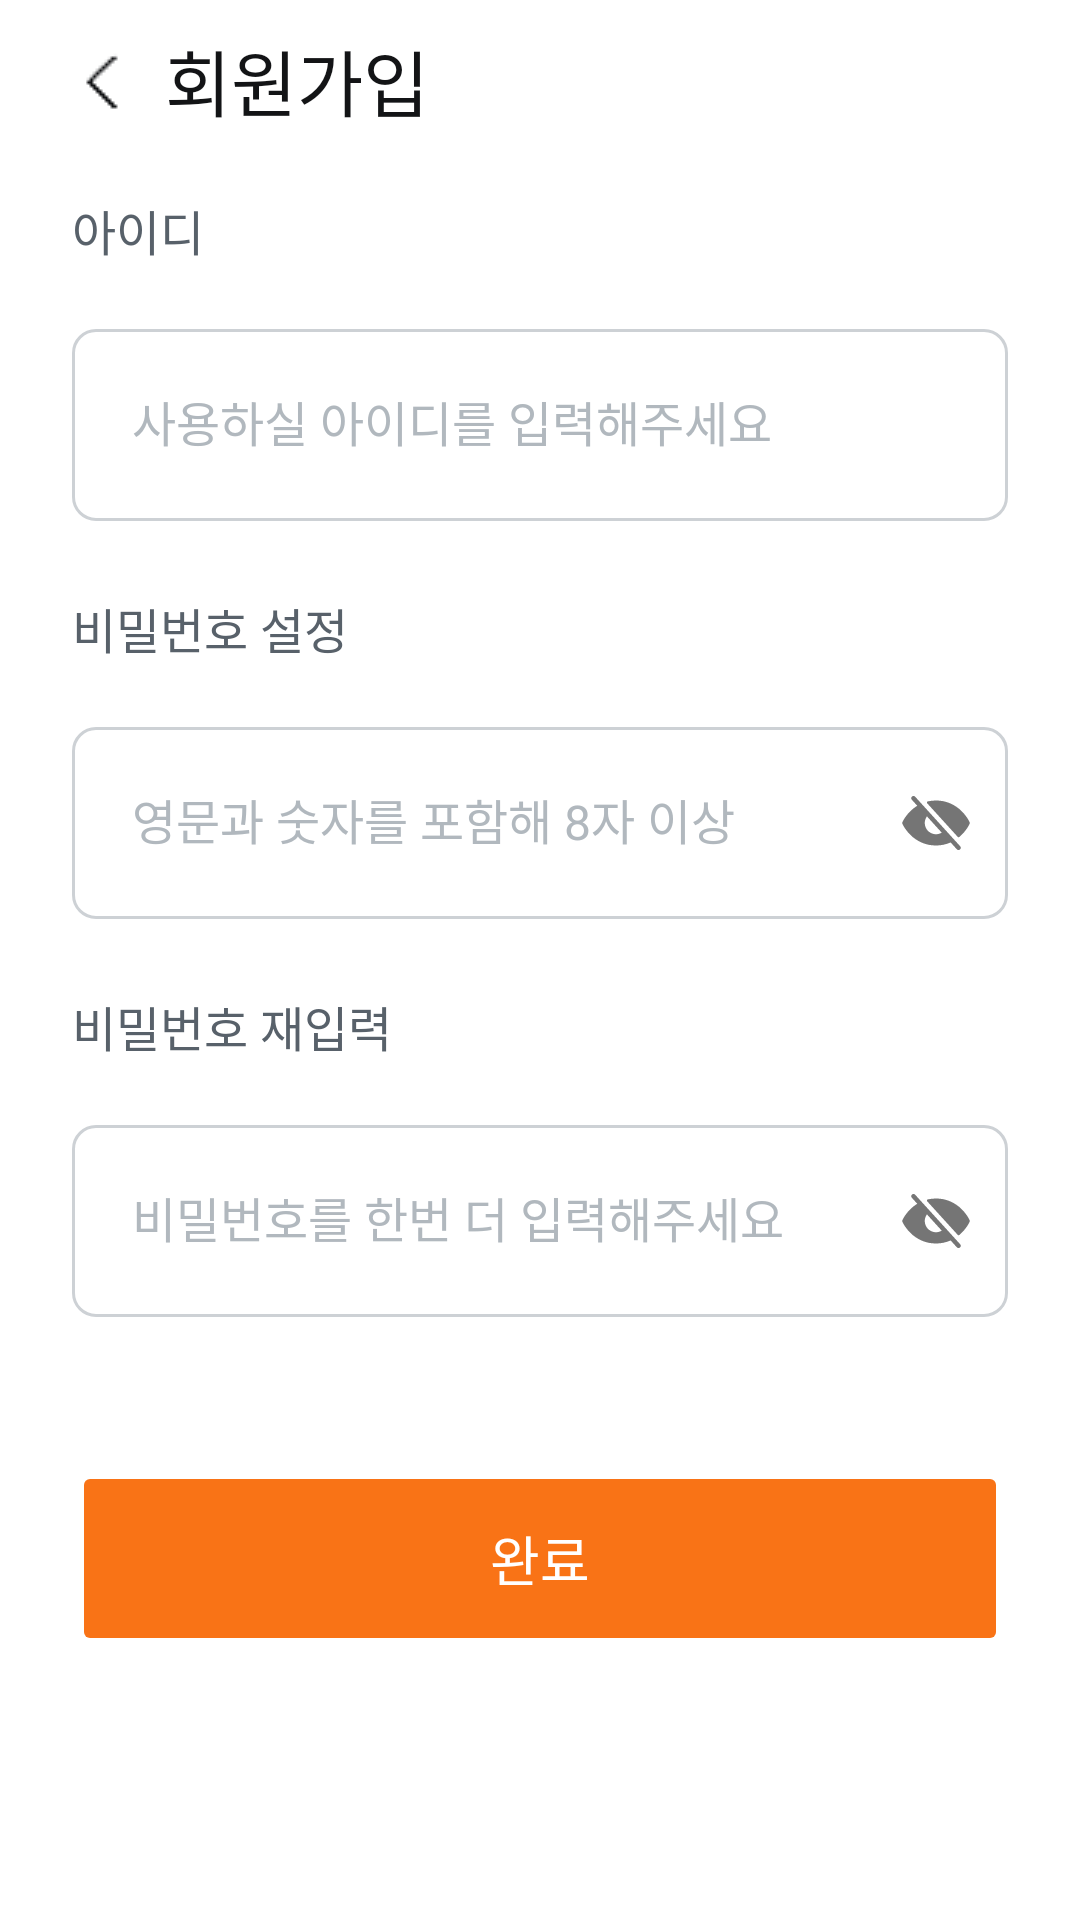

Reconstruct the res/layout file that produces this screen, plus the resources it refers to.
<!-- AndroidManifest.xml: application theme Theme.Smart_Safety_Management -->
<!-- res/layout/sign_up_3.xml -->
<?xml version="1.0" encoding="utf-8"?>
<androidx.constraintlayout.widget.ConstraintLayout
    xmlns:android="http://schemas.android.com/apk/res/android"
    xmlns:app="http://schemas.android.com/apk/res-auto"
    android:layout_width="match_parent"
    android:layout_height="match_parent"
    android:background="@color/base">

    
    <ImageButton
        android:id="@+id/backButton"
        android:layout_width="23dp"
        android:layout_height="29dp"
        android:layout_marginStart="24dp"
        android:layout_marginTop="12dp"
        android:background="?attr/selectableItemBackgroundBorderless"
        app:layout_constraintStart_toStartOf="parent"
        app:layout_constraintTop_toTopOf="parent"
        app:srcCompat="@drawable/icon_back"
        app:tint="@color/gray900_gray50"/>

    
    <TextView
        android:id="@+id/sign_up"
        android:layout_width="wrap_content"
        android:layout_height="wrap_content"
        android:layout_marginStart="8dp"
        android:fontFamily="@font/pretendard_bold"
        android:text="회원가입"
        android:letterSpacing="0"
        android:textColor="@color/gray900_gray50"
        android:textSize="24sp"
        app:layout_constraintBottom_toBottomOf="@id/backButton"
        app:layout_constraintStart_toEndOf="@id/backButton"
        app:layout_constraintTop_toTopOf="@id/backButton" />

    
    <TextView
        android:id="@+id/tv_id_label"
        android:layout_width="wrap_content"
        android:layout_height="wrap_content"
        android:layout_marginStart="24dp"
        android:layout_marginTop="24dp"
        android:fontFamily="@font/pretendard_medium"
        android:text="아이디"
        android:letterSpacing="0"
        android:textColor="@color/gray700_gray400"
        android:textSize="16sp"
        app:layout_constraintStart_toStartOf="parent"
        app:layout_constraintTop_toBottomOf="@id/backButton" />

    
    <com.google.android.material.textfield.TextInputLayout
        android:id="@+id/til_write_id"
        android:layout_width="0dp"
        android:layout_height="wrap_content"
        android:layout_marginStart="24dp"
        android:layout_marginTop="16dp"
        android:layout_marginEnd="24dp"
        android:textColorHint="@color/et_hint_color"
        app:boxBackgroundMode="outline"
        app:boxBackgroundColor="@color/white_gray900"
        app:boxStrokeWidth="1dp"
        app:boxStrokeWidthFocused="1dp"
        app:boxStrokeColor="@color/til_stroke"
        app:boxCornerRadiusBottomEnd="8dp"
        app:boxCornerRadiusBottomStart="8dp"
        app:boxCornerRadiusTopEnd="8dp"
        app:boxCornerRadiusTopStart="8dp"
        app:layout_constraintEnd_toEndOf="parent"
        app:layout_constraintStart_toStartOf="parent"
        app:layout_constraintTop_toBottomOf="@id/tv_id_label"
        app:hintTextColor="@color/et_hint_color">

        <com.google.android.material.textfield.TextInputEditText
            android:id="@+id/et_id"
            android:layout_width="match_parent"
            android:layout_height="64dp"
            app:boxBackgroundColor="@color/white_gray900"
            android:fontFamily="@font/pretendard_medium"
            android:hint="사용하실 아이디를 입력해주세요"
            android:letterSpacing="0"
            android:inputType="text"
            android:digits="abcdefghijklmnopqrstuvwxyzABCDEFGHIJKLMNOPQRSTUVWXYZ0123456789"
            android:maxLines="1"
            android:padding="20dp"
            android:textColor="@color/black_white"
            android:textCursorDrawable="@null"/>
    </com.google.android.material.textfield.TextInputLayout>

    
    <TextView
        android:id="@+id/tv_password_label"
        android:layout_width="wrap_content"
        android:layout_height="wrap_content"
        android:layout_marginStart="24dp"
        android:layout_marginTop="24dp"
        android:fontFamily="@font/pretendard_medium"
        android:text="비밀번호 설정"
        android:letterSpacing="0"
        android:textColor="@color/gray700_gray400"
        android:textSize="16sp"
        app:layout_constraintStart_toStartOf="parent"
        app:layout_constraintTop_toBottomOf="@id/til_write_id" />

    
    <com.google.android.material.textfield.TextInputLayout
        android:id="@+id/til_write_password"
        android:layout_width="0dp"
        android:layout_height="wrap_content"
        android:layout_marginStart="24dp"
        android:layout_marginTop="16dp"
        android:layout_marginEnd="24dp"
        android:textColorHint="@color/et_hint_color"
        app:boxBackgroundMode="outline"
        app:boxBackgroundColor="@color/white_gray900"
        app:boxStrokeWidth="1dp"
        app:boxStrokeWidthFocused="1dp"
        app:boxStrokeColor="@color/til_stroke"
        app:boxCornerRadiusBottomEnd="8dp"
        app:boxCornerRadiusBottomStart="8dp"
        app:boxCornerRadiusTopEnd="8dp"
        app:boxCornerRadiusTopStart="8dp"
        app:layout_constraintEnd_toEndOf="parent"
        app:layout_constraintStart_toStartOf="parent"
        app:layout_constraintTop_toBottomOf="@id/tv_password_label"
        app:endIconMode="password_toggle"
        app:hintTextColor="@color/et_hint_color"
        app:passwordToggleDrawable="@drawable/selector_password_toggle">

        <com.google.android.material.textfield.TextInputEditText
            android:id="@+id/et_password"
            android:layout_width="match_parent"
            android:layout_height="64dp"
            app:boxBackgroundColor="@color/white_gray900"
            android:fontFamily="@font/pretendard_medium"
            android:hint="영문과 숫자를 포함해 8자 이상"
            android:letterSpacing="0"
            android:inputType="textPassword"
            android:maxLines="1"
            android:padding="20dp"
            android:textColor="@color/black_white"
            android:textCursorDrawable="@null"/>
    </com.google.android.material.textfield.TextInputLayout>

    
    <LinearLayout
        android:id="@+id/ll_notice"
        android:layout_width="wrap_content"
        android:layout_height="wrap_content"
        android:orientation="horizontal"
        android:gravity="center_vertical"
        app:layout_constraintTop_toBottomOf="@id/til_write_password"
        app:layout_constraintStart_toStartOf="@id/til_write_password"
        android:layout_marginTop="4dp"
        android:visibility="gone">

        <ImageView
            android:id="@+id/iv_notice"
            android:layout_width="16dp"
            android:layout_height="16dp"
            android:foregroundGravity="center"
            app:srcCompat="@drawable/ic_error" />

        <TextView
            android:id="@+id/tv_notice"
            android:layout_width="wrap_content"
            android:layout_height="wrap_content"
            android:text="비밀번호에 영문을 입력해주세요."
            android:letterSpacing="0"
            android:textSize="12sp"
            android:textColor="@color/red500"
            android:visibility="visible"
            android:layout_marginStart="4dp"/>
    </LinearLayout>


    
    <TextView
        android:id="@+id/tv_re_password_label"
        android:layout_width="wrap_content"
        android:layout_height="wrap_content"
        android:layout_marginStart="24dp"
        android:layout_marginTop="24dp"
        android:fontFamily="@font/pretendard_medium"
        android:text="비밀번호 재입력"
        android:letterSpacing="0"
        android:textColor="@color/gray700_gray400"
        android:textSize="16sp"
        app:layout_constraintStart_toStartOf="parent"
        app:layout_constraintTop_toBottomOf="@id/ll_notice" />

    
    <com.google.android.material.textfield.TextInputLayout
        android:id="@+id/til_write_re_password"
        android:layout_width="0dp"
        android:layout_height="wrap_content"
        android:layout_marginStart="24dp"
        android:layout_marginTop="16dp"
        android:layout_marginEnd="24dp"
        android:textColorHint="@color/et_hint_color"
        app:boxBackgroundMode="outline"
        app:boxBackgroundColor="@color/white_gray900"
        app:boxStrokeWidth="1dp"
        app:boxStrokeWidthFocused="1dp"
        app:boxStrokeColor="@color/til_stroke"
        app:boxCornerRadiusBottomEnd="8dp"
        app:boxCornerRadiusBottomStart="8dp"
        app:boxCornerRadiusTopEnd="8dp"
        app:boxCornerRadiusTopStart="8dp"
        app:layout_constraintEnd_toEndOf="parent"
        app:layout_constraintStart_toStartOf="parent"
        app:layout_constraintTop_toBottomOf="@id/tv_re_password_label"
        app:endIconMode="password_toggle"
        app:hintTextColor="@color/et_hint_color"
        app:passwordToggleDrawable="@drawable/selector_password_toggle">

        <com.google.android.material.textfield.TextInputEditText
            android:id="@+id/et_re_password"
            android:layout_width="match_parent"
            android:layout_height="64dp"
            app:boxBackgroundColor="@color/white_gray900"
            android:fontFamily="@font/pretendard_medium"
            android:hint="비밀번호를 한번 더 입력해주세요"
            android:letterSpacing="0"
            android:inputType="textPassword"
            android:maxLines="1"
            android:padding="20dp"
            android:textColor="@color/black_white"
            android:textCursorDrawable="@null"/>
    </com.google.android.material.textfield.TextInputLayout>

    
    <Button
        android:id="@+id/finish_button"
        android:layout_width="0dp"
        android:layout_height="65dp"
        android:layout_marginStart="24dp"
        android:layout_marginEnd="24dp"
        android:layout_marginTop="48dp"
        android:backgroundTint="#F97316"
        android:fontFamily="@font/pretendard_semibold"
        android:text="완료"
        android:letterSpacing="0"
        android:textColor="@color/white_black"
        android:textSize="18sp"
        android:stateListAnimator="@null"
        app:cornerRadius="8dp"
        app:layout_constraintStart_toStartOf="parent"
        app:layout_constraintTop_toBottomOf="@id/til_write_re_password"
        app:layout_constraintEnd_toEndOf="parent"/>

</androidx.constraintlayout.widget.ConstraintLayout>
<!-- resources referenced by this layout -->
<resources>
  <color name="base">#FFFFFF</color>
  <color name="black_white">#000000</color>
  <color name="gray700_gray400">#58616A</color>
  <color name="gray900_gray50">#131416</color>
  <color name="red500">#EF4444</color>
  <color name="white_black">#FFFFFF</color>
  <color name="white_gray900">#FFFFFF</color>
  <!-- drawable ic_error (drawable) -->
  <vector xmlns:android="http://schemas.android.com/apk/res/android"
      android:width="16dp"
      android:height="16dp"
      android:viewportWidth="16"
      android:viewportHeight="16">
    <group>
      <clip-path
          android:pathData="M0,0h16v16h-16z"/>
      <path
          android:pathData="M8,14.667C11.682,14.667 14.667,11.682 14.667,8.001C14.667,4.319 11.682,1.334 8,1.334C4.318,1.334 1.333,4.319 1.333,8.001C1.333,11.682 4.318,14.667 8,14.667Z"
          android:strokeLineJoin="round"
          android:strokeWidth="1.33333"
          android:fillColor="#00000000"
          android:strokeColor="#EF4444"
          android:strokeLineCap="round"/>
      <path
          android:pathData="M8,5.334V8.001"
          android:strokeLineJoin="round"
          android:strokeWidth="1.33333"
          android:fillColor="#00000000"
          android:strokeColor="#EF4444"
          android:strokeLineCap="round"/>
      <path
          android:pathData="M8,10.666H8.006"
          android:strokeLineJoin="round"
          android:strokeWidth="1.33333"
          android:fillColor="#00000000"
          android:strokeColor="#EF4444"
          android:strokeLineCap="round"/>
    </group>
  </vector>
  <!-- drawable selector_password_toggle (drawable) -->
  <?xml version="1.0" encoding="utf-8"?>
  <selector xmlns:android="http://schemas.android.com/apk/res/android">
      
      <item
          android:drawable="@drawable/ic_eye_on"
          android:state_checked="true" />
      
      <item
          android:drawable="@drawable/ic_eye_off" />
  </selector>
  <style name="Theme.Smart_Safety_Management" parent="Theme.MaterialComponents.DayNight.NoActionBar">
  
          <item name="android:letterSpacing">0</item>
          <item name="materialButtonStyle">@style/Widget.App.Button</item>
  
          
          <item name="android:statusBarColor">@color/white</item>
          <item name="android:windowLightStatusBar">true</item>
      </style>
  <!-- drawable ic_eye_on (drawable) -->
  <vector xmlns:android="http://schemas.android.com/apk/res/android"
      android:width="23dp"
      android:height="15dp"
      android:viewportWidth="23"
      android:viewportHeight="15">
    <path
        android:pathData="M22.435,7.196C22.403,7.122 21.608,5.361 19.843,3.595C17.491,1.243 14.52,0 11.25,0C7.98,0 5.009,1.243 2.657,3.595C0.892,5.361 0.094,7.125 0.065,7.196C0.022,7.292 0,7.396 0,7.501C0,7.606 0.022,7.71 0.065,7.806C0.097,7.88 0.892,9.64 2.657,11.406C5.009,13.757 7.98,15 11.25,15C14.52,15 17.491,13.757 19.843,11.406C21.608,9.64 22.403,7.88 22.435,7.806C22.478,7.71 22.5,7.606 22.5,7.501C22.5,7.396 22.478,7.292 22.435,7.196ZM11.25,11.25C10.508,11.25 9.783,11.03 9.167,10.618C8.55,10.206 8.069,9.62 7.785,8.935C7.502,8.25 7.427,7.496 7.572,6.768C7.717,6.041 8.074,5.373 8.598,4.848C9.123,4.324 9.791,3.967 10.518,3.822C11.246,3.677 12,3.752 12.685,4.035C13.37,4.319 13.956,4.8 14.368,5.417C14.78,6.033 15,6.758 15,7.5C15,8.495 14.605,9.448 13.902,10.152C13.198,10.855 12.245,11.25 11.25,11.25Z"
        android:fillColor="#6D7882"/>
  </vector>
  <style name="Widget.App.Button" parent="Widget.MaterialComponents.Button">
          <item name="android:textAllCaps">false</item>
          <item name="android:letterSpacing">0</item>
      </style>
  <color name="white">#FFFFFF</color>
</resources>
